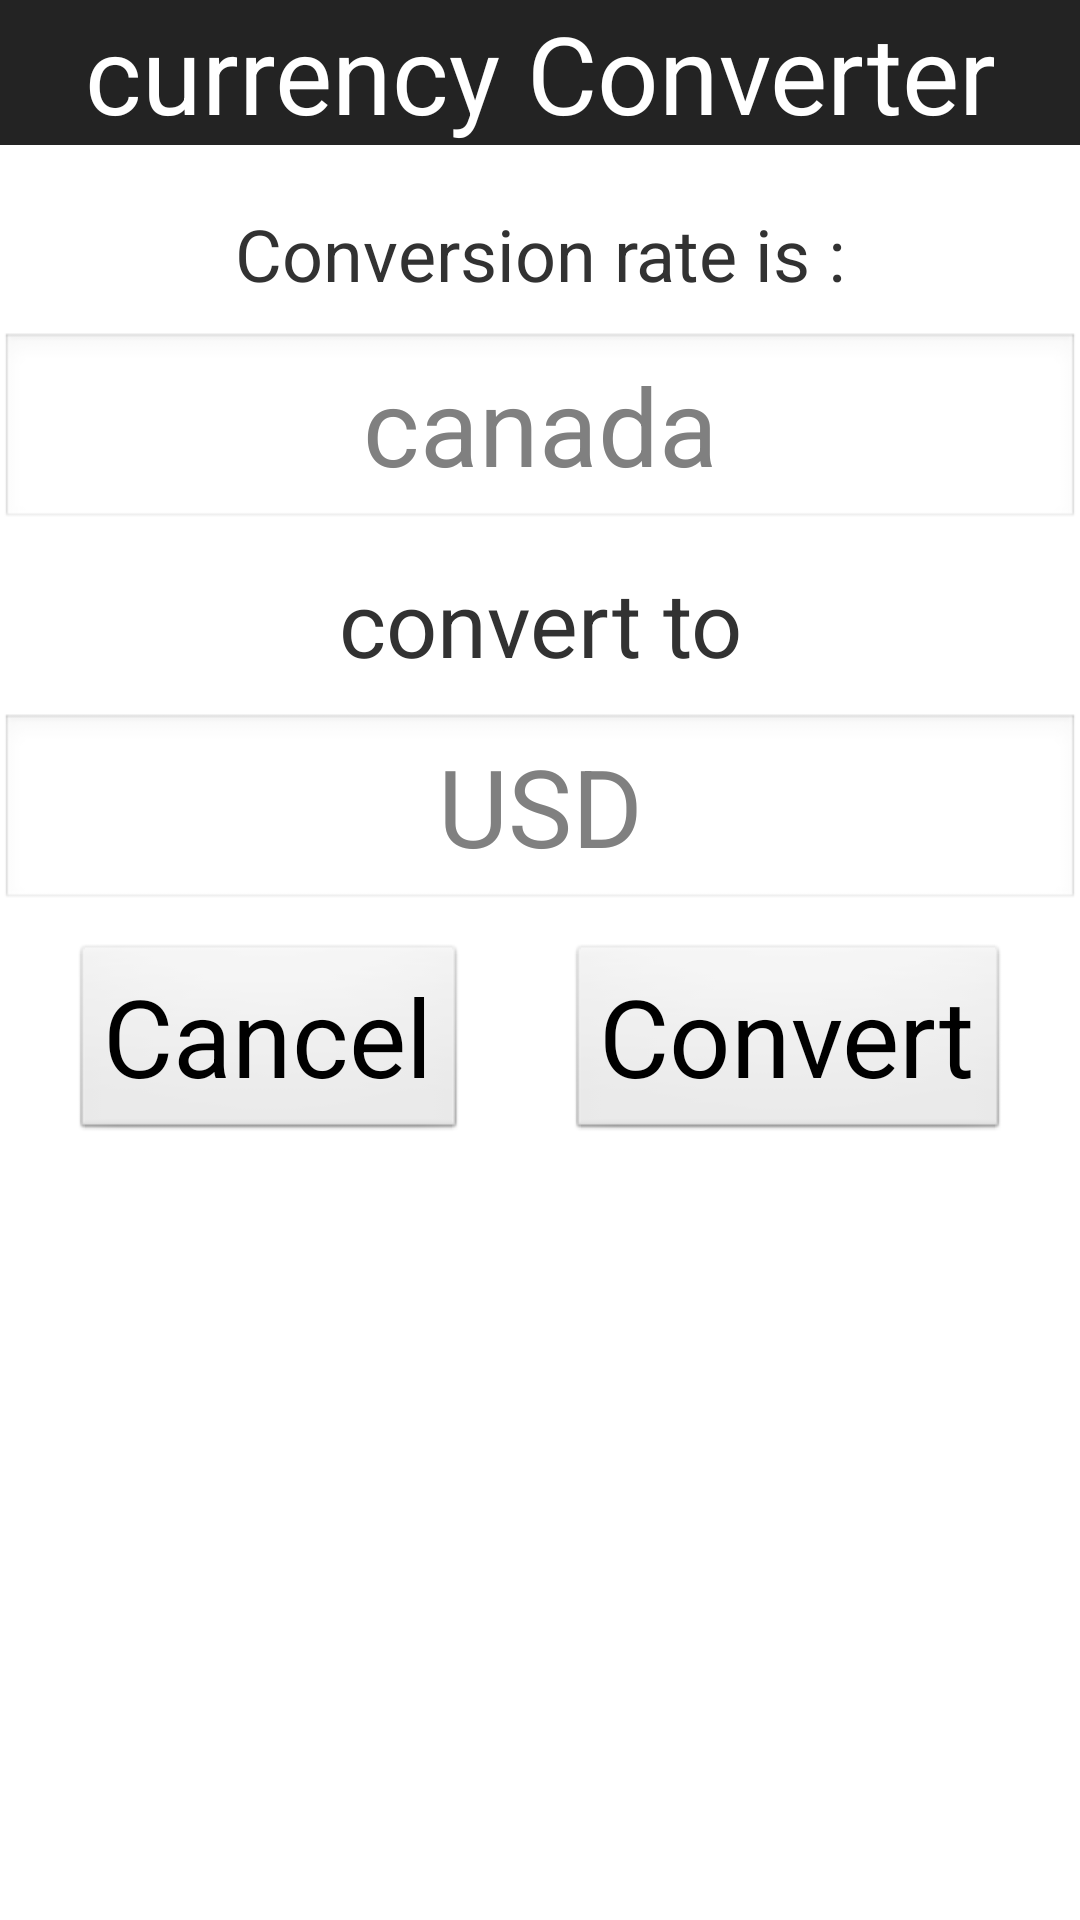

Produce the Android XML layout that renders to this screen, including the resource entries it uses.
<!-- AndroidManifest.xml: application theme android:Theme.Light -->
<!-- res/layout/currency_converter.xml -->
<?xml version="1.0" encoding="utf-8"?>
<androidx.constraintlayout.widget.ConstraintLayout xmlns:android="http://schemas.android.com/apk/res/android"
    xmlns:app="http://schemas.android.com/apk/res-auto"
    xmlns:tools="http://schemas.android.com/tools"
    android:id="@+id/linearLayout"
    android:layout_width="wrap_content"
    android:layout_height="wrap_content"
    android:minWidth="300dp"
    android:minHeight="300dp">

    <TextView
        android:id="@+id/title"
        android:layout_width="0dp"
        android:layout_height="wrap_content"
        android:background="#232323"
        android:text="currency Converter"
        android:textAlignment="center"
        android:textColor="#FFFFFF"
        android:textSize="36sp"
        app:layout_constraintEnd_toEndOf="parent"
        app:layout_constraintStart_toStartOf="parent"
        app:layout_constraintTop_toTopOf="parent" />

    <EditText
        android:id="@+id/convert_input"
        android:layout_width="wrap_content"
        android:layout_height="wrap_content"
        android:layout_margin="10dp"
        android:ems="10"
        android:hint="canada"
        android:textAlignment="center"
        android:textSize="36sp"
        app:layout_constraintEnd_toEndOf="parent"
        app:layout_constraintStart_toStartOf="parent"
        app:layout_constraintTop_toBottomOf="@+id/rate_tv" />

    <TextView
        android:id="@+id/editText3"
        android:layout_width="wrap_content"
        android:layout_height="wrap_content"
        android:layout_margin="10dp"
        android:ems="10"
        android:inputType="textPersonName"
        android:text="convert to"
        android:textAlignment="center"
        android:textSize="30sp"
        app:layout_constraintEnd_toEndOf="parent"
        app:layout_constraintStart_toStartOf="parent"
        app:layout_constraintTop_toBottomOf="@+id/convert_input" />

    <EditText
        android:id="@+id/convert_output"
        android:layout_width="wrap_content"
        android:layout_height="wrap_content"
        android:layout_margin="10dp"
        android:ems="10"
        android:hint="USD"
        android:inputType="number"
        android:textAlignment="center"
        android:textSize="36sp"
        app:layout_constraintEnd_toEndOf="parent"
        app:layout_constraintStart_toStartOf="parent"
        app:layout_constraintTop_toBottomOf="@+id/editText3" />

    <Button
        android:id="@+id/button_convert"
        android:layout_width="wrap_content"
        android:layout_height="wrap_content"
        android:layout_margin="10dp"
        android:text="Convert"
        android:textSize="36sp"
        app:layout_constraintLeft_toRightOf="@+id/button_cancel"
        app:layout_constraintRight_toRightOf="@+id/convert_output"
        app:layout_constraintTop_toBottomOf="@+id/convert_output" />

    <Button
        android:id="@+id/button_cancel"
        android:layout_width="wrap_content"
        android:layout_height="wrap_content"
        android:layout_margin="10dp"
        android:text="Cancel"
        android:textSize="36sp"
        app:layout_constraintLeft_toLeftOf="@+id/convert_output"
        app:layout_constraintRight_toLeftOf="@+id/button_convert"
        app:layout_constraintTop_toBottomOf="@+id/convert_output" />

    <TextView
        android:id="@+id/rate_tv"
        android:layout_width="wrap_content"
        android:layout_height="wrap_content"
        android:layout_margin="20dp"
        android:text="Conversion rate is :"
        android:textSize="24sp"
        app:layout_constraintEnd_toEndOf="parent"
        app:layout_constraintStart_toStartOf="parent"
        app:layout_constraintTop_toBottomOf="@+id/title" />
</androidx.constraintlayout.widget.ConstraintLayout>
<!-- resources referenced by this layout -->
<resources>

</resources>
